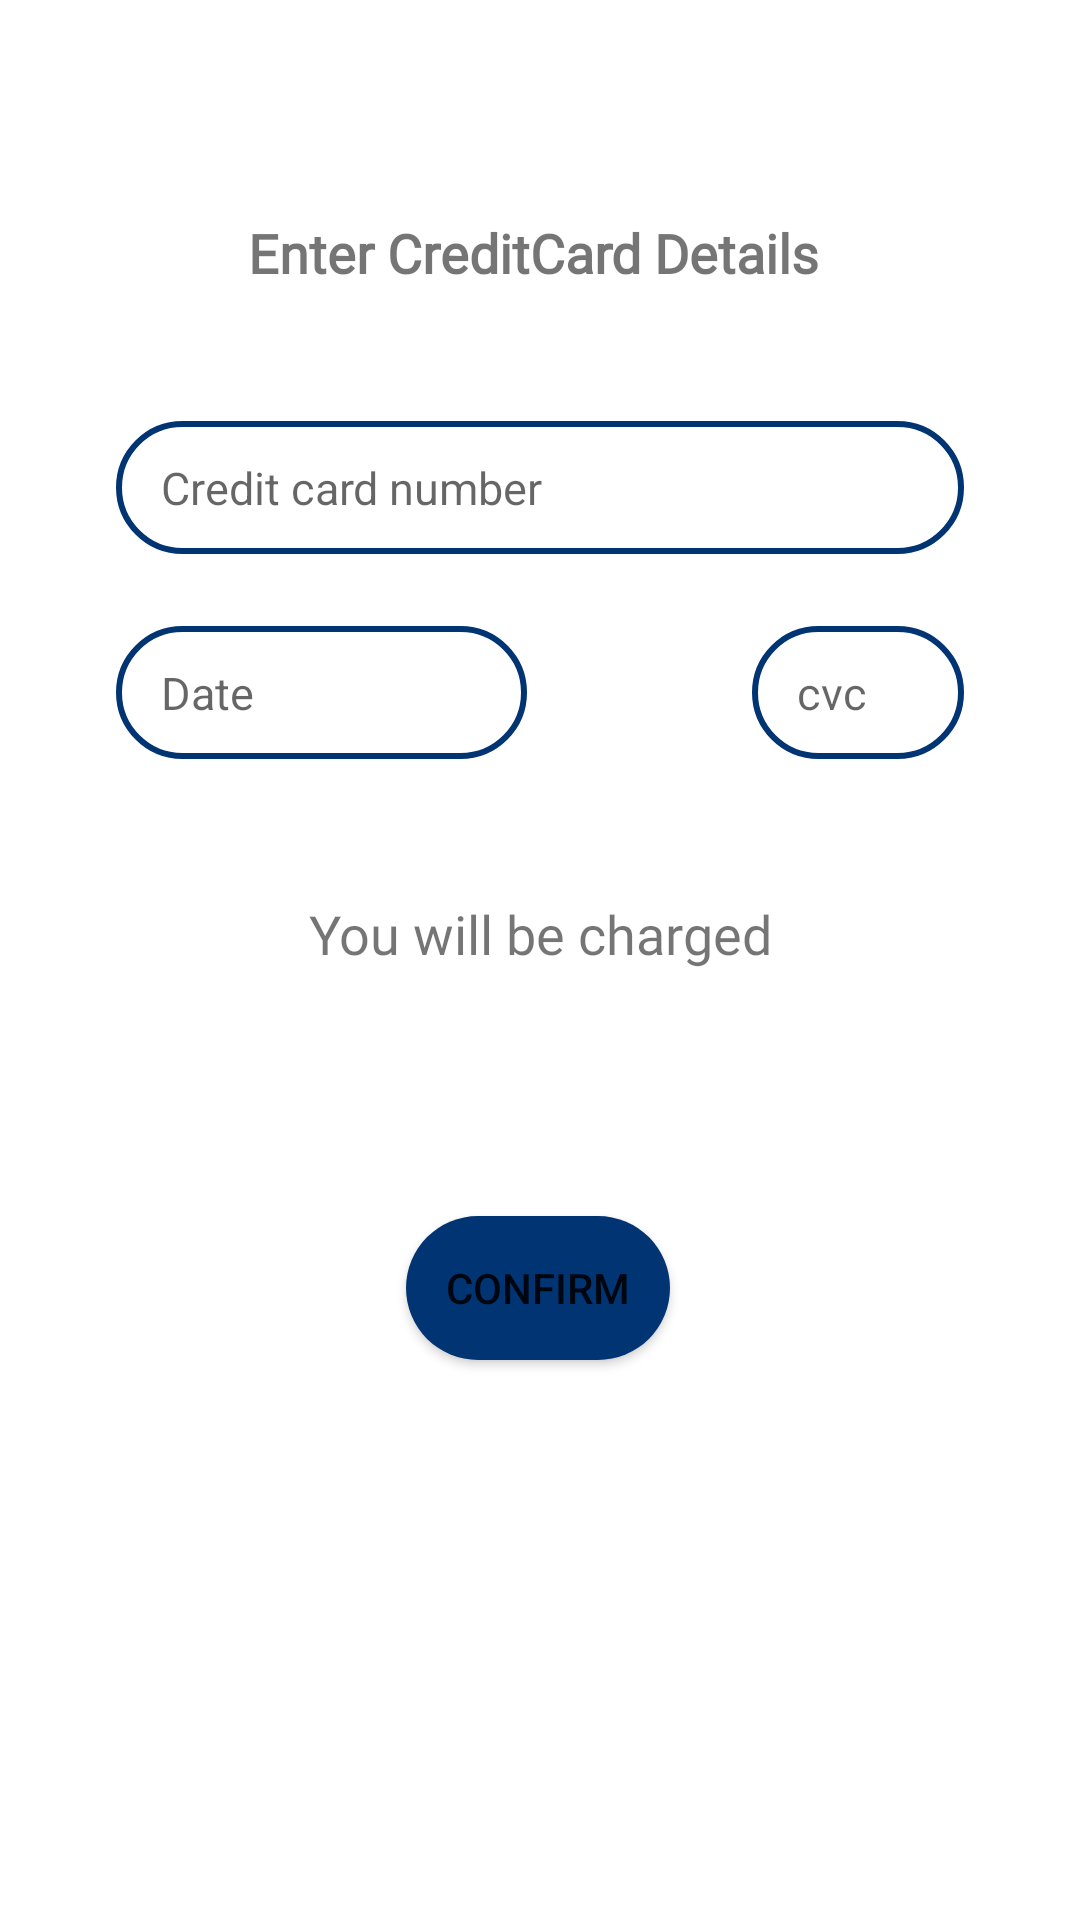

Write the Android layout XML for this screen, with the resource values it uses.
<!-- AndroidManifest.xml: application theme Theme.PetLand -->
<!-- res/layout/fragment_client_payment.xml -->
<?xml version="1.0" encoding="utf-8"?>
<androidx.constraintlayout.widget.ConstraintLayout xmlns:android="http://schemas.android.com/apk/res/android"
    xmlns:app="http://schemas.android.com/apk/res-auto"
    android:focusable="true"  android:clickable="true"
    android:layout_width="match_parent"

    android:layout_height="match_parent"
    android:background="@color/white"
    android:orientation="vertical">


    <TextView
        android:id="@+id/textView"
        android:layout_width="wrap_content"
        android:layout_height="wrap_content"
        android:layout_marginTop="72dp"
        android:fontFamily="@font/montserrat_bold"
        android:text="Enter CreditCard Details"
        android:textSize="18sp"
        android:textStyle="bold"
        app:layout_constraintEnd_toEndOf="parent"
        app:layout_constraintHorizontal_bias="0.488"
        app:layout_constraintStart_toStartOf="parent"
        app:layout_constraintTop_toTopOf="parent" />

    <EditText
        android:id="@+id/date"
        android:layout_width="137dp"
        android:layout_height="wrap_content"
        android:layout_marginTop="24dp"
        android:background="@drawable/bg_fields"
        android:ems="5"
        android:hint="Date"
        android:inputType="date"
        android:textSize="15sp"
        app:layout_constraintStart_toStartOf="@+id/ccn"
        app:layout_constraintTop_toBottomOf="@+id/ccn" />

    <EditText
        android:id="@+id/cvc"
        android:layout_width="wrap_content"
        android:layout_height="wrap_content"
        android:layout_marginStart="10dp"
        android:layout_marginTop="24dp"
        android:background="@drawable/bg_fields"
        android:ems="4"
        android:hint="cvc"
        android:inputType="number"
        android:maxLength="3"
        android:textSize="15sp"
        app:layout_constraintEnd_toEndOf="@+id/ccn"
        app:layout_constraintHorizontal_bias="1.0"
        app:layout_constraintStart_toEndOf="@+id/date"
        app:layout_constraintTop_toBottomOf="@+id/ccn" />

    <EditText
        android:id="@+id/ccn"
        android:layout_width="wrap_content"
        android:layout_height="wrap_content"
        android:layout_marginStart="20dp"
        android:layout_marginTop="44dp"
        android:maxLength="16"
        android:layout_marginEnd="20dp"

        android:background="@drawable/bg_fields"
        android:ems="16"
        android:hint="Credit card number"

        android:inputType="number"
        android:textSize="15sp"

        app:layout_constraintEnd_toEndOf="parent"
        app:layout_constraintStart_toStartOf="parent"
        app:layout_constraintTop_toBottomOf="@+id/textView" />

    <Button
        android:id="@+id/confirm"
        android:layout_width="wrap_content"
        android:layout_height="wrap_content"
        android:layout_marginTop="72dp"
        android:background="@drawable/bg_button"
        android:text="Confirm"
        app:layout_constraintEnd_toEndOf="parent"
        app:layout_constraintHorizontal_bias="0.498"
        app:layout_constraintStart_toStartOf="parent"
        app:layout_constraintTop_toBottomOf="@+id/price" />

    <TextView
        android:id="@+id/price"
        android:layout_width="wrap_content"
        android:layout_height="wrap_content"
        android:layout_marginTop="36dp"
        android:ems="14"
        android:gravity="center"
        android:fontFamily="@font/montserrat_bold"
        android:padding="10dp"
        android:text="You will be charged"
        android:textSize="18sp"
        app:layout_constraintEnd_toEndOf="parent"
        app:layout_constraintStart_toStartOf="parent"
        app:layout_constraintTop_toBottomOf="@+id/date" />


</androidx.constraintlayout.widget.ConstraintLayout>
<!-- resources referenced by this layout -->
<resources>
  <color name="white">#fff</color>
  <!-- drawable bg_button (drawable) -->
  <?xml version="1.0" encoding="utf-8"?>
  <shape xmlns:android="http://schemas.android.com/apk/res/android"
      android:shape="rectangle">
      <corners android:radius="30dp"/>
  
      <solid android:color="@color/primary"/>
  </shape>
  <!-- drawable bg_fields (drawable) -->
  <?xml version="1.0" encoding="utf-8"?>
  <shape xmlns:android="http://schemas.android.com/apk/res/android"
      android:shape="rectangle">
      <solid android:color="@color/white"/>
      <corners android:radius="40dp"/>
      <padding android:bottom="12dp" android:left="15dp" android:right="15dp" android:top="12dp"/>
      <stroke android:width="2dp" android:color="@color/primary" />
  
  </shape>
  <style name="Theme.PetLand" parent="Theme.MaterialComponents.DayNight.NoActionBar">
          
          <item name="colorPrimary">@color/primary</item>
          <item name="colorPrimaryVariant">@color/primary</item>
          <item name="colorOnPrimary">@color/white</item>
          
  
          
          <item name="android:statusBarColor" tools:targetApi="l">@color/primary</item>
          
  
      </style>
  <color name="primary">#003473</color>
</resources>
